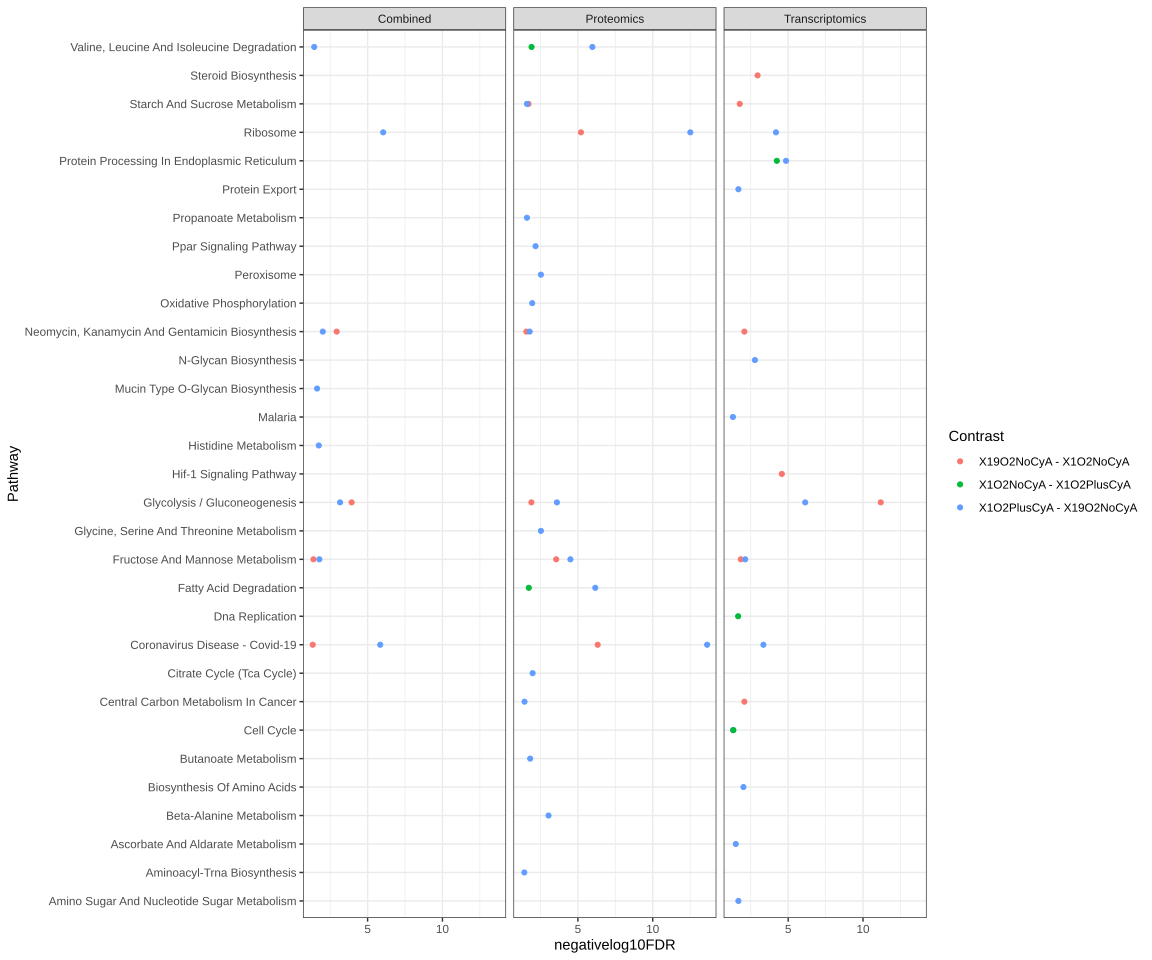

Source data for this figure (header and first rows):
, Contrast, Pathway, FDR, Method, negativelog10FDR
1, X19O2NoCyA - X1O2NoCyA, Coronavirus disease - COVID-19 - Homo sa…, 4.78468099505589e-07, Proteomics, 6.32
2, X19O2NoCyA - X1O2NoCyA, Ribosome - Homo sapiens (human), 6.25739874112458e-06, Proteomics, 5.204
3, X19O2NoCyA - X1O2NoCyA, Fructose and mannose metabolism - Homo s…, 0.0002806, Proteomics, 3.552
4, X19O2NoCyA - X1O2NoCyA, Glycolysis / Gluconeogenesis - Homo sapi…, 0.01277, Proteomics, 1.894
5, X19O2NoCyA - X1O2NoCyA, Starch and sucrose metabolism - Homo sap…, 0.02001, Proteomics, 1.699
6, X19O2NoCyA - X1O2NoCyA, Neomycin, kanamycin and gentamicin biosy…, 0.02777, Proteomics, 1.556
7, X19O2NoCyA - X1O2NoCyA, Oxidative phosphorylation - Homo sapiens…, 0.05526, Proteomics, 1.258
8, X19O2NoCyA - X1O2NoCyA, Tuberculosis - Homo sapiens (human), 0.09411, Proteomics, 1.026
9, X19O2NoCyA - X1O2NoCyA, Glycine, serine and threonine metabolism…, 0.1245, Proteomics, 0.9048
10, X19O2NoCyA - X1O2NoCyA, Metabolic pathways - Homo sapiens (human…, 0.1245, Proteomics, 0.9048
11, X19O2NoCyA - X1O2NoCyA, PPAR signaling pathway - Homo sapiens (h…, 0.1251, Proteomics, 0.9026
12, X19O2NoCyA - X1O2NoCyA, SNARE interactions in vesicular transpor…, 0.1319, Proteomics, 0.8798
13, X19O2NoCyA - X1O2NoCyA, Retrograde endocannabinoid signaling - H…, 0.1533, Proteomics, 0.8146
14, X19O2NoCyA - X1O2NoCyA, Glucagon signaling pathway - Homo sapien…, 0.1605, Proteomics, 0.7945
15, X19O2NoCyA - X1O2NoCyA, HIF-1 signaling pathway - Homo sapiens (…, 0.1605, Proteomics, 0.7945
16, X19O2NoCyA - X1O2NoCyA, Ribosome biogenesis in eukaryotes - Homo…, 0.1608, Proteomics, 0.7937
17, X19O2NoCyA - X1O2NoCyA, Central carbon metabolism in cancer - Ho…, 0.2183, Proteomics, 0.6609
18, X19O2NoCyA - X1O2NoCyA, Peroxisome - Homo sapiens (human), 0.2207, Proteomics, 0.6563
19, X19O2NoCyA - X1O2NoCyA, Terpenoid backbone biosynthesis - Homo s…, 0.2442, Proteomics, 0.6122
20, X19O2NoCyA - X1O2NoCyA, Lysosome - Homo sapiens (human), 0.2554, Proteomics, 0.5927
21, X19O2NoCyA - X1O2NoCyA, Cell cycle - Homo sapiens (human), 0.2554, Proteomics, 0.5927
22, X19O2NoCyA - X1O2NoCyA, Chemical carcinogenesis - reactive oxyge…, 0.2554, Proteomics, 0.5927
23, X19O2NoCyA - X1O2NoCyA, Steroid biosynthesis - Homo sapiens (hum…, 0.2554, Proteomics, 0.5927
24, X19O2NoCyA - X1O2NoCyA, Amino sugar and nucleotide sugar metabol…, 0.2554, Proteomics, 0.5927
25, X19O2NoCyA - X1O2NoCyA, Galactose metabolism - Homo sapiens (hum…, 0.2708, Proteomics, 0.5673
26, X19O2NoCyA - X1O2NoCyA, Glutamatergic synapse - Homo sapiens (hu…, 0.2708, Proteomics, 0.5673
27, X19O2NoCyA - X1O2NoCyA, N-Glycan biosynthesis - Homo sapiens (hu…, 0.3254, Proteomics, 0.4876
28, X19O2NoCyA - X1O2NoCyA, Fatty acid degradation - Homo sapiens (h…, 0.339, Proteomics, 0.4698
29, X19O2NoCyA - X1O2NoCyA, Glycosphingolipid biosynthesis - globo a…, 0.339, Proteomics, 0.4698
30, X19O2NoCyA - X1O2NoCyA, Dopaminergic synapse - Homo sapiens (hum…, 0.339, Proteomics, 0.4698
31, X19O2NoCyA - X1O2NoCyA, Adipocytokine signaling pathway - Homo s…, 0.339, Proteomics, 0.4698
32, X19O2NoCyA - X1O2NoCyA, Carbon metabolism - Homo sapiens (human), 0.339, Proteomics, 0.4698
33, X19O2NoCyA - X1O2NoCyA, Propanoate metabolism - Homo sapiens (hu…, 0.339, Proteomics, 0.4698
34, X19O2NoCyA - X1O2NoCyA, Serotonergic synapse - Homo sapiens (hum…, 0.339, Proteomics, 0.4698
35, X19O2NoCyA - X1O2NoCyA, Protein processing in endoplasmic reticu…, 0.3446, Proteomics, 0.4627
36, X19O2NoCyA - X1O2NoCyA, Biosynthesis of amino acids - Homo sapie…, 0.3463, Proteomics, 0.4606
37, X19O2NoCyA - X1O2NoCyA, Vitamin B6 metabolism - Homo sapiens (hu…, 0.3578, Proteomics, 0.4463
38, X19O2NoCyA - X1O2NoCyA, Epithelial cell signaling in Helicobacte…, 0.362, Proteomics, 0.4413
39, X19O2NoCyA - X1O2NoCyA, Glycosaminoglycan degradation - Homo sap…, 0.362, Proteomics, 0.4413
40, X19O2NoCyA - X1O2NoCyA, Mismatch repair - Homo sapiens (human), 0.362, Proteomics, 0.4413
41, X19O2NoCyA - X1O2NoCyA, Spliceosome - Homo sapiens (human), 0.3773, Proteomics, 0.4234
42, X19O2NoCyA - X1O2NoCyA, Salivary secretion - Homo sapiens (human…, 0.3773, Proteomics, 0.4234
43, X19O2NoCyA - X1O2NoCyA, Renin secretion - Homo sapiens (human), 0.3773, Proteomics, 0.4234
44, X19O2NoCyA - X1O2NoCyA, Cysteine and methionine metabolism - Hom…, 0.409, Proteomics, 0.3883
45, X19O2NoCyA - X1O2NoCyA, GABAergic synapse - Homo sapiens (human), 0.443, Proteomics, 0.3536
46, X19O2NoCyA - X1O2NoCyA, Circadian entrainment - Homo sapiens (hu…, 0.4496, Proteomics, 0.3472
47, X19O2NoCyA - X1O2NoCyA, alpha-Linolenic acid metabolism - Homo s…, 0.4647, Proteomics, 0.3328
48, X19O2NoCyA - X1O2NoCyA, Metabolism of xenobiotics by cytochrome …, 0.4648, Proteomics, 0.3327
49, X19O2NoCyA - X1O2NoCyA, Phosphatidylinositol signaling system - …, 0.4648, Proteomics, 0.3327
50, X19O2NoCyA - X1O2NoCyA, Valine, leucine and isoleucine degradati…, 0.4722, Proteomics, 0.3259
51, X19O2NoCyA - X1O2NoCyA, Alcoholism - Homo sapiens (human), 0.4884, Proteomics, 0.3112
52, X19O2NoCyA - X1O2NoCyA, Phototransduction - Homo sapiens (human), 0.5074, Proteomics, 0.2947
53, X19O2NoCyA - X1O2NoCyA, Ubiquitin mediated proteolysis - Homo sa…, 0.5146, Proteomics, 0.2885
54, X19O2NoCyA - X1O2NoCyA, IL-17 signaling pathway - Homo sapiens (…, 0.5146, Proteomics, 0.2885
55, X19O2NoCyA - X1O2NoCyA, Kaposi sarcoma-associated herpesvirus in…, 0.5146, Proteomics, 0.2885
56, X19O2NoCyA - X1O2NoCyA, Long-term potentiation - Homo sapiens (h…, 0.5368, Proteomics, 0.2702
57, X19O2NoCyA - X1O2NoCyA, Porphyrin metabolism - Homo sapiens (hum…, 0.5383, Proteomics, 0.269
58, X19O2NoCyA - X1O2NoCyA, Nucleotide excision repair - Homo sapien…, 0.5503, Proteomics, 0.2594
59, X19O2NoCyA - X1O2NoCyA, Chemical carcinogenesis - DNA adducts - …, 0.5746, Proteomics, 0.2406
60, X19O2NoCyA - X1O2NoCyA, Progesterone-mediated oocyte maturation …, 0.5746, Proteomics, 0.2406
... 3,921 more rows
